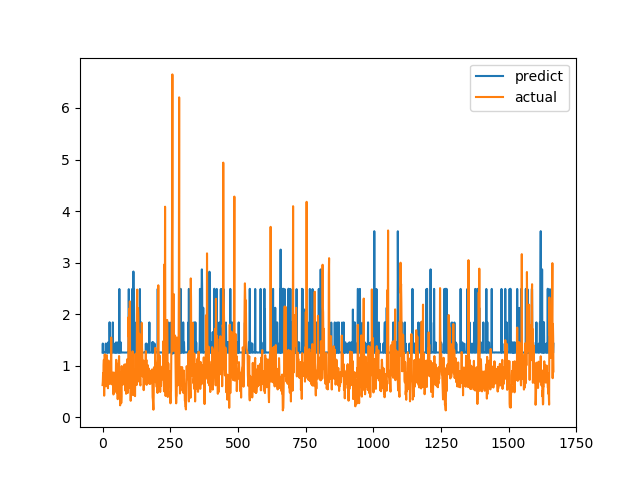

Source data for this figure (header and first rows):
predict, actual
1.256, 0.6238
1.43, 0.6915
1.256, 0.8558
1.259, 0.7094
1.256, 1.015
1.255, 1.116
1.255, 0.4183
1.257, 1.002
1.255, 1.219
1.254, 1.143
1.255, 0.6528
1.259, 0.6747
1.429, 0.601
1.257, 0.6695
1.256, 0.6538
1.256, 0.7814
1.256, 1.206
1.254, 0.8469
1.429, 0.8286
1.256, 0.6482
1.259, 0.5624
1.453, 0.7183
1.453, 1.1
1.255, 0.9542
1.255, 0.729
1.256, 0.6694
1.843, 0.8631
1.452, 0.6465
1.256, 0.8223
1.256, 0.9236
1.255, 0.8301
1.256, 1.067
1.255, 1.546
1.253, 0.6827
1.256, 0.6386
1.256, 0.6464
1.256, 0.6881
1.256, 0.7274
1.84, 0.65
1.256, 0.8694
1.256, 0.4409
1.257, 0.4519
1.257, 0.7575
1.256, 0.4952
1.259, 0.6851
1.256, 0.7244
1.429, 0.8654
1.256, 0.74
1.256, 0.8071
1.256, 0.8204
1.452, 1.114
1.255, 1.109
1.255, 0.4751
1.257, 1.039
1.255, 0.9458
1.255, 0.7878
1.256, 0.3505
1.454, 0.9368
1.259, 0.9868
1.428, 0.647
... 1,607 more rows
